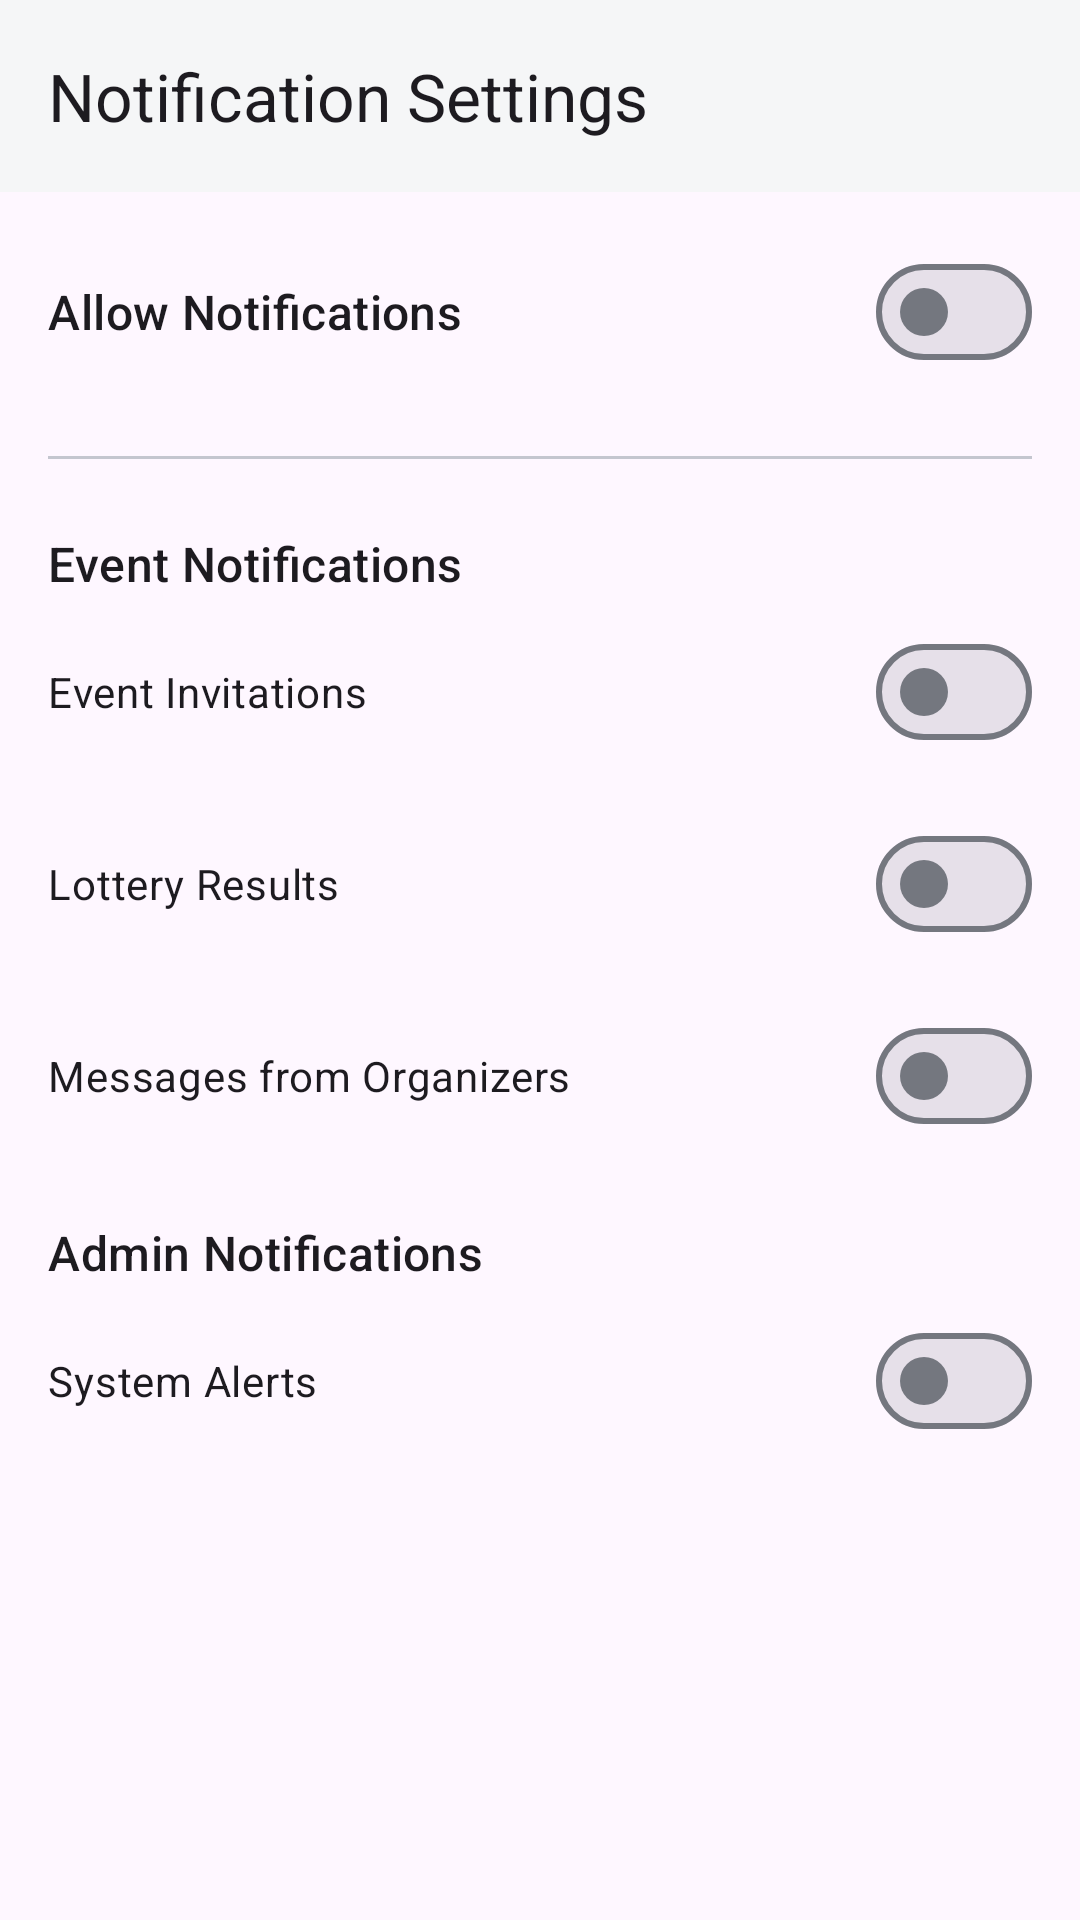

Write the Android layout XML for this screen, with the resource values it uses.
<!-- AndroidManifest.xml: application theme Theme.LotteryApp -->
<!-- res/layout/activity_notification_settings.xml -->
<?xml version="1.0" encoding="utf-8"?>
<androidx.coordinatorlayout.widget.CoordinatorLayout xmlns:android="http://schemas.android.com/apk/res/android"
    xmlns:app="http://schemas.android.com/apk/res-auto"
    android:layout_width="match_parent"
    android:layout_height="match_parent"
    android:fitsSystemWindows="true">

    <com.google.android.material.appbar.AppBarLayout
        android:layout_width="match_parent"
        android:layout_height="wrap_content">

        <com.google.android.material.appbar.MaterialToolbar
            android:id="@+id/toolbar"
            android:layout_width="match_parent"
            android:layout_height="?attr/actionBarSize"
            app:navigationIcon="@drawable/ic_close"
            app:title="Notification Settings" />

    </com.google.android.material.appbar.AppBarLayout>

    <androidx.core.widget.NestedScrollView
        android:layout_width="match_parent"
        android:layout_height="match_parent"
        app:layout_behavior="@string/appbar_scrolling_view_behavior">

        <LinearLayout
            android:layout_width="match_parent"
            android:layout_height="wrap_content"
            android:orientation="vertical"
            android:padding="16dp">

            <com.google.android.material.materialswitch.MaterialSwitch
                android:id="@+id/switch_all_notifications"
                android:layout_width="match_parent"
                android:layout_height="wrap_content"
                android:text="Allow Notifications"
                android:textAppearance="?attr/textAppearanceTitleMedium"
                android:layout_marginBottom="24dp" />

            <com.google.android.material.divider.MaterialDivider
                android:layout_width="match_parent"
                android:layout_height="wrap_content"
                android:layout_marginBottom="24dp" />

            <com.google.android.material.textview.MaterialTextView
                android:layout_width="match_parent"
                android:layout_height="wrap_content"
                android:text="Event Notifications"
                android:textAppearance="?attr/textAppearanceTitleMedium"
                android:layout_marginBottom="8dp"/>

            <com.google.android.material.materialswitch.MaterialSwitch
                android:id="@+id/switch_invitations"
                android:layout_width="match_parent"
                android:layout_height="wrap_content"
                android:text="Event Invitations"
                android:layout_marginBottom="16dp" />

            <com.google.android.material.materialswitch.MaterialSwitch
                android:id="@+id/switch_lottery_results"
                android:layout_width="match_parent"
                android:layout_height="wrap_content"
                android:text="Lottery Results"
                android:layout_marginBottom="16dp" />

            <com.google.android.material.materialswitch.MaterialSwitch
                android:id="@+id/switch_organizer_messages"
                android:layout_width="match_parent"
                android:layout_height="wrap_content"
                android:text="Messages from Organizers"
                android:layout_marginBottom="24dp" />

            <com.google.android.material.textview.MaterialTextView
                android:layout_width="match_parent"
                android:layout_height="wrap_content"
                android:text="Admin Notifications"
                android:textAppearance="?attr/textAppearanceTitleMedium"
                android:layout_marginBottom="8dp"/>

            <com.google.android.material.materialswitch.MaterialSwitch
                android:id="@+id/switch_admin_alerts"
                android:layout_width="match_parent"
                android:layout_height="wrap_content"
                android:text="System Alerts" />

        </LinearLayout>
    </androidx.core.widget.NestedScrollView>

</androidx.coordinatorlayout.widget.CoordinatorLayout>
<!-- resources referenced by this layout -->
<resources>
  <style name="Theme.LotteryApp" parent="Base.Theme.LotteryApp" />
  <style name="Base.Theme.LotteryApp" parent="Theme.Material3.DayNight.NoActionBar">
          <item name="colorPrimary">@color/charcoal</item>
          <item name="colorOnPrimary">@color/on_charcoal</item>
          <item name="colorPrimaryContainer">@color/blue_accent</item>
          <item name="colorOnPrimaryContainer">@color/on_blue</item>
          <item name="colorSecondary">@color/blue_accent</item>
          <item name="colorOnSecondary">@color/on_blue</item>
          <item name="colorSecondaryContainer">@color/blue_accent_light</item>
          <item name="colorOnSecondaryContainer">@color/on_blue</item>
          <item name="colorTertiary">@color/blue_accent</item>
          <item name="colorOnTertiary">@color/on_blue</item>
          <item name="colorTertiaryContainer">@color/charcoal_light</item>
          <item name="colorOnTertiaryContainer">@color/on_charcoal</item>
          <item name="colorSurface">@color/surface_light</item>
          <item name="colorOnSurface">@color/on_surface_light</item>
          <item name="colorSurfaceVariant">@color/surface_variant_light</item>
          <item name="colorOnSurfaceVariant">@color/on_surface_variant_light</item>
          <item name="colorOutline">@color/outline_light</item>
          <item name="colorOutlineVariant">@color/outline_variant_light</item>
      </style>
  <color name="charcoal">#FF2F3640</color>
  <color name="on_charcoal">#FFFFFFFF</color>
  <color name="blue_accent">#FF2C87A8</color>
  <color name="on_blue">#FFFFFFFF</color>
  <color name="blue_accent_light">#FF4BA8C9</color>
  <color name="charcoal_light">#FF565656</color>
  <color name="surface_light">#FFF5F6F7</color>
  <color name="on_surface_light">#FF1A1C1E</color>
  <color name="surface_variant_light">#FFE8EAED</color>
  <color name="on_surface_variant_light">#FF44474E</color>
  <color name="outline_light">#FF74777F</color>
  <color name="outline_variant_light">#FFC4C6CF</color>
</resources>
